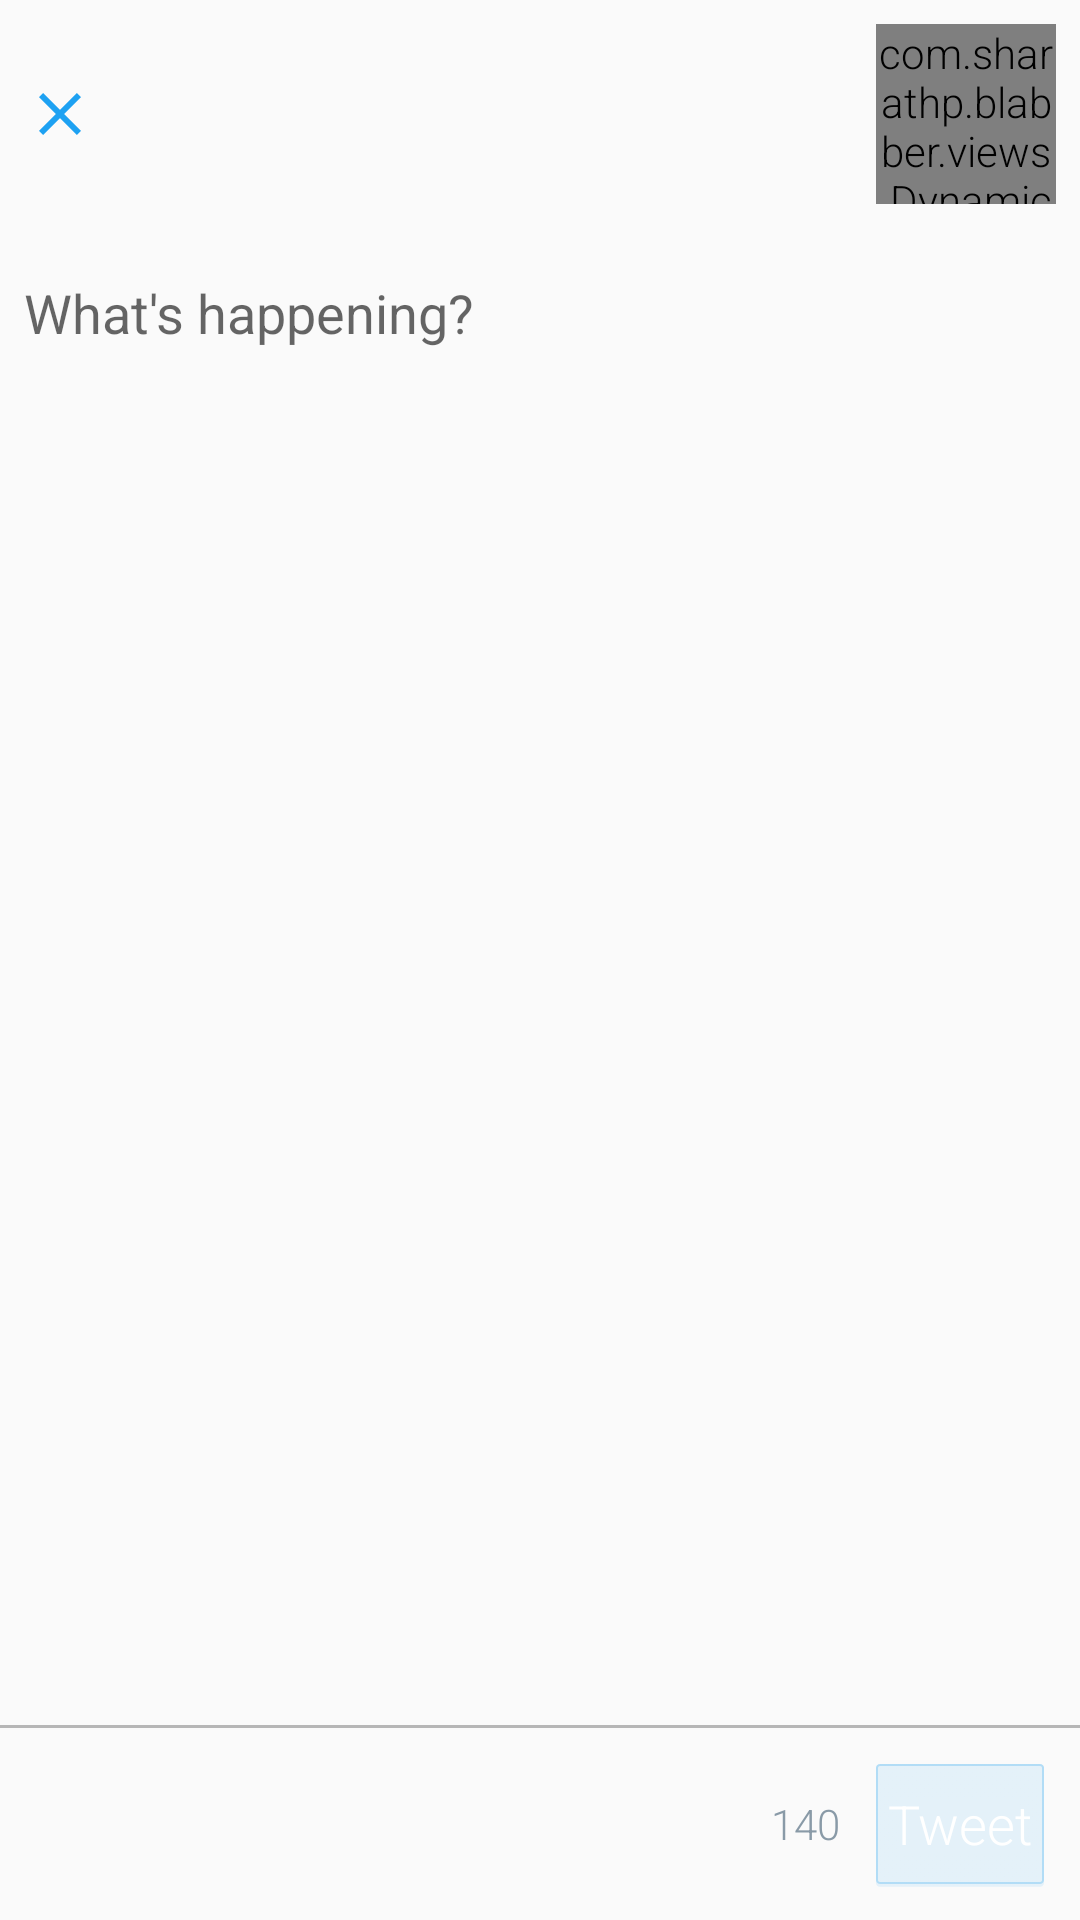

Here is an Android app screen rendered from its layout file. Give the layout XML and the strings, colors and styles it references.
<!-- AndroidManifest.xml: application theme AppTheme -->
<!-- res/layout/fragment_compose.xml -->
<?xml version="1.0" encoding="utf-8"?>
<layout xmlns:android="http://schemas.android.com/apk/res/android"
        xmlns:app="http://schemas.android.com/apk/res-auto">

    <FrameLayout android:layout_width="match_parent"
                 android:layout_height="match_parent">

        <RelativeLayout
            android:layout_width="match_parent"
            android:layout_height="match_parent">

            <LinearLayout
                android:id="@+id/ll_top_bar"
                android:layout_width="match_parent"
                android:layout_height="wrap_content"
                android:layout_alignParentTop="true"
                android:layout_margin="@dimen/margin_compose"
                android:gravity="center_vertical"
                android:orientation="horizontal">

                <ImageView
                    android:id="@+id/iv_close"
                    android:layout_width="@dimen/close_compose_width"
                    android:layout_height="@dimen/close_compose_height"
                    android:foreground="?android:attr/selectableItemBackground"
                    android:src="@drawable/ic_close"/>

                
                <View
                    android:layout_width="0dp"
                    android:layout_weight="1"
                    android:layout_height="match_parent" />

                <com.sharathp.blabber.views.DynamicHeightImageView
                    android:id="@+id/iv_profile_image"
                    android:layout_width="@dimen/profile_width"
                    android:layout_height="@dimen/profile_height"
                    android:src="@drawable/ic_error"/>
            </LinearLayout>

            <ScrollView
                android:layout_width="match_parent"
                android:layout_height="match_parent"
                android:layout_marginLeft="@dimen/margin_compose"
                android:layout_marginRight="@dimen/margin_compose"
                android:layout_marginTop="@dimen/margin_compose"
                android:layout_marginBottom="@dimen/margin_compose"
                android:layout_above="@+id/divider_action_container"
                android:layout_below="@id/ll_top_bar">

                <RelativeLayout
                    android:layout_width="match_parent"
                    android:layout_height="wrap_content">

                    <ImageView
                        android:id="@+id/iv_down_icon"
                        android:layout_width="wrap_content"
                        android:layout_height="wrap_content"
                        android:src="@drawable/ic_arrow_downward"
                        android:visibility="gone" />

                    <TextView
                        android:id="@+id/tv_reply_to"
                        android:layout_width="wrap_content"
                        android:layout_height="wrap_content"
                        android:layout_toRightOf="@id/iv_down_icon"
                        android:layout_alignTop="@id/iv_down_icon"
                        android:textColor="@color/compose_reply_to_text"
                        android:visibility="gone" />

                    <EditText
                        android:id="@+id/et_tweet_content"
                        android:layout_width="match_parent"
                        android:layout_height="match_parent"
                        android:layout_below="@id/iv_down_icon"
                        android:layout_marginTop="@dimen/space_content"
                        android:layout_alignWithParentIfMissing="true"
                        android:background="@android:color/transparent"
                        android:hint="@string/hint_compose_tweet"/>

                </RelativeLayout>
            </ScrollView>

            <View
                android:id="@+id/divider_action_container"
                style="@style/DialogDivider"
                android:layout_above="@+id/ll_action_container"/>

            <LinearLayout
                android:id="@id/ll_action_container"
                android:layout_width="match_parent"
                android:layout_height="wrap_content"
                android:layout_alignParentBottom="true"
                android:gravity="right|center_vertical"
                android:layout_margin="@dimen/margin_compose"
                android:orientation="horizontal">

                <TextView
                    android:id="@+id/tv_tweet_character_count"
                    android:layout_width="wrap_content"
                    android:layout_height="wrap_content"
                    android:layout_margin="@dimen/space_content"
                    android:focusableInTouchMode="true"
                    android:text="@string/max_characters_tweet"
                    android:textColor="@color/compose_tweet_character_count"/>

                <android.support.v7.widget.AppCompatButton
                    android:id="@+id/btn_submit"
                    android:layout_width="wrap_content"
                    android:layout_height="wrap_content"
                    android:paddingBottom="@dimen/tweet_button_vertical_padding"
                    android:paddingLeft="@dimen/tweet_button_horizontal_padding"
                    android:paddingRight="@dimen/tweet_button_horizontal_padding"
                    android:paddingTop="@dimen/tweet_button_vertical_padding"
                    android:text="@string/action_tweet"
                    android:textAllCaps="false"
                    android:enabled="false"
                    android:textColor="@android:color/white"
                    app:backgroundTint="@color/btn_tweet"/>

            </LinearLayout>
        </RelativeLayout>

        <FrameLayout
            android:id="@+id/fl_loading"
            android:animateLayoutChanges="true"
            android:visibility="gone"
            android:alpha="0.4"
            android:background="@android:color/black"
            android:clickable="true"
            android:layout_width="match_parent"
            android:layout_height="match_parent">

            <ProgressBar
                style="?android:attr/progressBarStyleLarge"
                android:layout_width="wrap_content"
                android:layout_height="wrap_content"
                android:indeterminate="true"
                android:layout_gravity="center" />
        </FrameLayout>

    </FrameLayout>

</layout>
<!-- resources referenced by this layout -->
<resources>
  <color name="compose_reply_to_text">#B6B6B6</color>
  <color name="compose_tweet_character_count">#899AA7</color>
  <dimen name="close_compose_height">24dp</dimen>
  <dimen name="close_compose_width">24dp</dimen>
  <dimen name="margin_compose">8dp</dimen>
  <dimen name="profile_height">60dp</dimen>
  <dimen name="profile_width">60dp</dimen>
  <dimen name="space_content">8dp</dimen>
  <dimen name="tweet_button_horizontal_padding">5dp</dimen>
  <dimen name="tweet_button_vertical_padding">3dp</dimen>
  <!-- drawable ic_arrow_downward (drawable) -->
  <vector xmlns:android="http://schemas.android.com/apk/res/android"
          android:width="24dp"
          android:height="24dp"
          android:viewportWidth="24.0"
          android:viewportHeight="24.0">
      <path
          android:pathData="M20,12l-1.41,-1.41L13,16.17V4h-2v12.17l-5.58,-5.59L4,12l8,8 8,-8z"
          android:fillColor="#B6B6B6"/>
  </vector>
  <!-- drawable ic_close (drawable) -->
  <vector xmlns:android="http://schemas.android.com/apk/res/android"
          android:width="24dp"
          android:height="24dp"
          android:viewportWidth="24.0"
          android:viewportHeight="24.0">
      <path
          android:fillColor="@color/close_compose"
          android:pathData="M19,6.41L17.59,5 12,10.59 6.41,5 5,6.41 10.59,12 5,17.59 6.41,19 12,13.41 17.59,19 19,17.59 13.41,12z"/>
  </vector>
  <!-- drawable ic_error (drawable) -->
  <vector xmlns:android="http://schemas.android.com/apk/res/android"
          android:width="50dp"
          android:height="50dp"
          android:viewportWidth="24.0"
          android:viewportHeight="24.0">
      <path
          android:fillColor="@color/color_primary_dark"
          android:pathData="M11,15h2v2h-2zM11,7h2v6h-2zM11.99,2C6.47,2 2,6.48 2,12s4.47,10 9.99,10C17.52,22 22,17.52 22,12S17.52,2 11.99,2zM12,20c-4.42,0 -8,-3.58 -8,-8s3.58,-8 8,-8 8,3.58 8,8 -3.58,8 -8,8z"/>
  </vector>
  <string name="action_tweet">Tweet</string>
  <string name="hint_compose_tweet">What\'s happening?</string>
  <string name="max_characters_tweet">140</string>
  <style name="DialogDivider">
          <item name="android:layout_width">match_parent</item>
          <item name="android:layout_height">1dp</item>
          <item name="android:background">@color/color_divider</item>
      </style>
  <style name="AppTheme" parent="Theme.AppCompat.Light.NoActionBar">
          
          <item name="colorPrimary">@color/color_primary</item>
          <item name="colorPrimaryDark">@color/color_primary_dark</item>
          <item name="colorAccent">@color/color_accent</item>
          <item name="android:textViewStyle">@style/RobotoTextViewStyle</item>
          <item name="buttonStyle">@style/RobotoButtonStyle</item>
      </style>
  <color name="close_compose">@color/color_twitter_blue</color>
  <color name="color_primary_dark">#303F9F</color>
  <color name="color_divider">#B6B6B6</color>
  <color name="color_primary">#3F51B5</color>
  <color name="color_accent">#FF4081</color>
  <style name="RobotoTextViewStyle" parent="android:Widget.TextView">
          <item name="android:fontFamily">sans-serif-light</item>
      </style>
  <style name="RobotoButtonStyle" parent="android:Widget.Holo.Button">
          <item name="android:fontFamily">sans-serif-light</item>
      </style>
  <color name="color_twitter_blue">#1DA1F2</color>
</resources>
